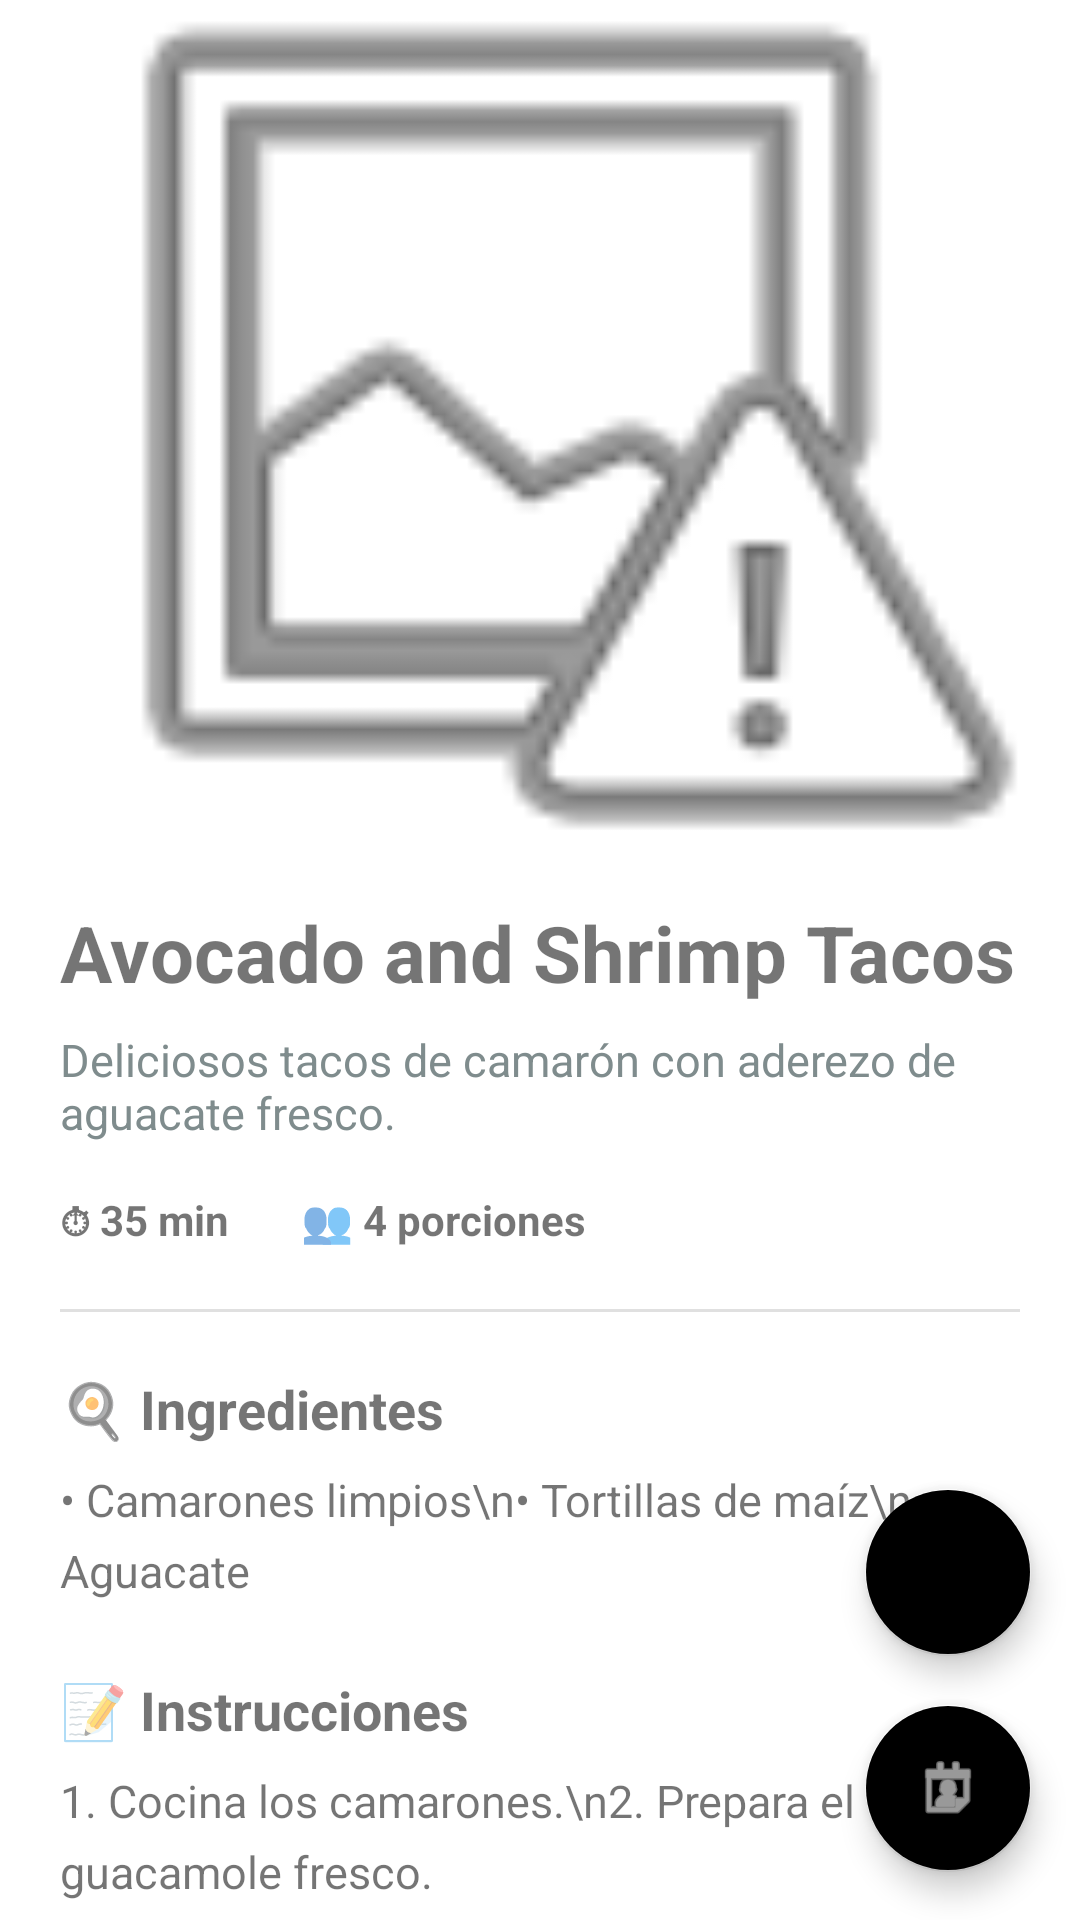

Here is an Android app screen rendered from its layout file. Give the layout XML and the strings, colors and styles it references.
<!-- AndroidManifest.xml: application theme Theme.DeliciaChef -->
<!-- res/layout/fragment_recipe_detail.xml -->
<?xml version="1.0" encoding="utf-8"?>
<androidx.coordinatorlayout.widget.CoordinatorLayout
    xmlns:android="http://schemas.android.com/apk/res/android"
    xmlns:app="http://schemas.android.com/apk/res-auto"
    android:layout_width="match_parent"
    android:layout_height="match_parent"
    android:background="@color/white">

    <com.google.android.material.appbar.AppBarLayout
        android:layout_width="match_parent"
        android:layout_height="280dp"
        android:background="@color/white">

        <com.google.android.material.appbar.CollapsingToolbarLayout
            android:layout_width="match_parent"
            android:layout_height="match_parent"
            app:layout_scrollFlags="scroll|exitUntilCollapsed">

            <ImageView
                android:id="@+id/iv_detail_image"
                android:layout_width="match_parent"
                android:layout_height="match_parent"
                android:scaleType="centerCrop"
                android:src="@android:drawable/ic_menu_report_image"
                app:layout_collapseMode="parallax" />

            <com.google.android.material.appbar.MaterialToolbar
                android:id="@+id/toolbar"
                android:layout_width="match_parent"
                android:layout_height="?attr/actionBarSize"
                app:navigationIcon="@android:drawable/ic_menu_revert"
                app:layout_collapseMode="pin"
                app:navigationIconTint="@color/white" />

        </com.google.android.material.appbar.CollapsingToolbarLayout>
    </com.google.android.material.appbar.AppBarLayout>

    <androidx.core.widget.NestedScrollView
        android:id="@+id/contentScroll"
        android:layout_width="match_parent"
        android:layout_height="match_parent"
        app:layout_behavior="com.google.android.material.appbar.AppBarLayout$ScrollingViewBehavior">

        <LinearLayout
            android:layout_width="match_parent"
            android:layout_height="wrap_content"
            android:orientation="vertical"
            android:padding="20dp">

            <TextView
                android:id="@+id/tvDetailTitle"
                android:layout_width="match_parent"
                android:layout_height="wrap_content"
                android:text="Avocado and Shrimp Tacos"
                android:textColor="@color/text_main"
                android:textSize="26sp"
                android:textStyle="bold" />

            <TextView
                android:id="@+id/tvDetailDescription"
                android:layout_width="match_parent"
                android:layout_height="wrap_content"
                android:layout_marginTop="8dp"
                android:text="Deliciosos tacos de camarón con aderezo de aguacate fresco."
                android:textColor="@color/text_secondary"
                android:textSize="15sp" />

            <LinearLayout
                android:layout_width="match_parent"
                android:layout_height="wrap_content"
                android:layout_marginTop="16dp"
                android:orientation="horizontal">

                <TextView
                    android:id="@+id/tvDetailTime"
                    android:layout_width="wrap_content"
                    android:layout_height="wrap_content"
                    android:text="⏱ 35 min"
                    android:textStyle="bold"
                    android:textColor="@color/text_main"
                    android:layout_marginEnd="24dp"/>

                <TextView
                    android:id="@+id/tvDetailServings"
                    android:layout_width="wrap_content"
                    android:layout_height="wrap_content"
                    android:text="👥 4 porciones"
                    android:textStyle="bold"
                    android:textColor="@color/text_main"/>
            </LinearLayout>

            <View
                android:layout_width="match_parent"
                android:layout_height="1dp"
                android:layout_marginTop="20dp"
                android:layout_marginBottom="20dp"
                android:background="#E0E0E0"/>

            <TextView
                android:layout_width="match_parent"
                android:layout_height="wrap_content"
                android:text="🍳 Ingredientes"
                android:textSize="18sp"
                android:textStyle="bold"
                android:textColor="@color/text_main"/>

            <TextView
                android:id="@+id/tvDetailIngredients"
                android:layout_width="match_parent"
                android:layout_height="wrap_content"
                android:layout_marginTop="8dp"
                android:text="• Camarones limpios\n• Tortillas de maíz\n• Aguacate"
                android:textColor="@color/text_main"
                android:textSize="15sp"
                android:lineSpacingExtra="6dp"/>

            <TextView
                android:layout_width="match_parent"
                android:layout_height="wrap_content"
                android:layout_marginTop="24dp"
                android:text="📝 Instrucciones"
                android:textSize="18sp"
                android:textStyle="bold"
                android:textColor="@color/text_main"/>

            <TextView
                android:id="@+id/tvDetailInstructions"
                android:layout_width="match_parent"
                android:layout_height="wrap_content"
                android:layout_marginTop="8dp"
                android:text="1. Cocina los camarones.\n2. Prepara el guacamole fresco."
                android:textColor="@color/text_main"
                android:textSize="15sp"
                android:lineSpacingExtra="6dp"/>

        </LinearLayout>
    </androidx.core.widget.NestedScrollView>

    <com.google.android.material.floatingactionbutton.FloatingActionButton
        android:id="@+id/fabCalendar"
        android:layout_width="wrap_content"
        android:layout_height="wrap_content"
        android:layout_margin="16dp"
        android:contentDescription="Planificar receta en el menú"
        app:fabSize="normal"
        app:backgroundTint="@color/chef_green"
        app:tint="@color/white"
        app:srcCompat="@android:drawable/ic_menu_my_calendar"
        app:layout_anchor="@id/contentScroll"
        app:layout_anchorGravity="bottom|end" />

    <com.google.android.material.floatingactionbutton.FloatingActionButton
        android:id="@+id/fabSave"
        android:layout_width="wrap_content"
        android:layout_height="wrap_content"
        android:layout_marginEnd="16dp"
        android:layout_marginBottom="88dp"
        android:contentDescription="Guardar receta en favoritos"
        app:fabSize="normal"
        app:backgroundTint="@color/chef_green"
        app:tint="@color/white"
        app:srcCompat="@drawable/ic_heart_outline" app:layout_anchor="@id/contentScroll"
        app:layout_anchorGravity="bottom|end" />

    <ProgressBar
        android:id="@+id/progressBar"
        android:layout_width="wrap_content"
        android:layout_height="wrap_content"
        android:layout_gravity="center"
        android:visibility="gone"/>

</androidx.coordinatorlayout.widget.CoordinatorLayout>
<!-- resources referenced by this layout -->
<resources>
  <color name="text_secondary">#7F8C8D</color>
  <color name="white">#FFFFFFFF</color>
  <style name="Theme.DeliciaChef" parent="Theme.MaterialComponents.DayNight.NoActionBar">
          <item name="colorPrimary">@color/chef_green</item>
          <item name="colorPrimaryVariant">#1B5E20</item>
          <item name="colorOnPrimary">@color/white</item>
  
          <item name="android:windowBackground">@color/white</item>
      </style>
</resources>
